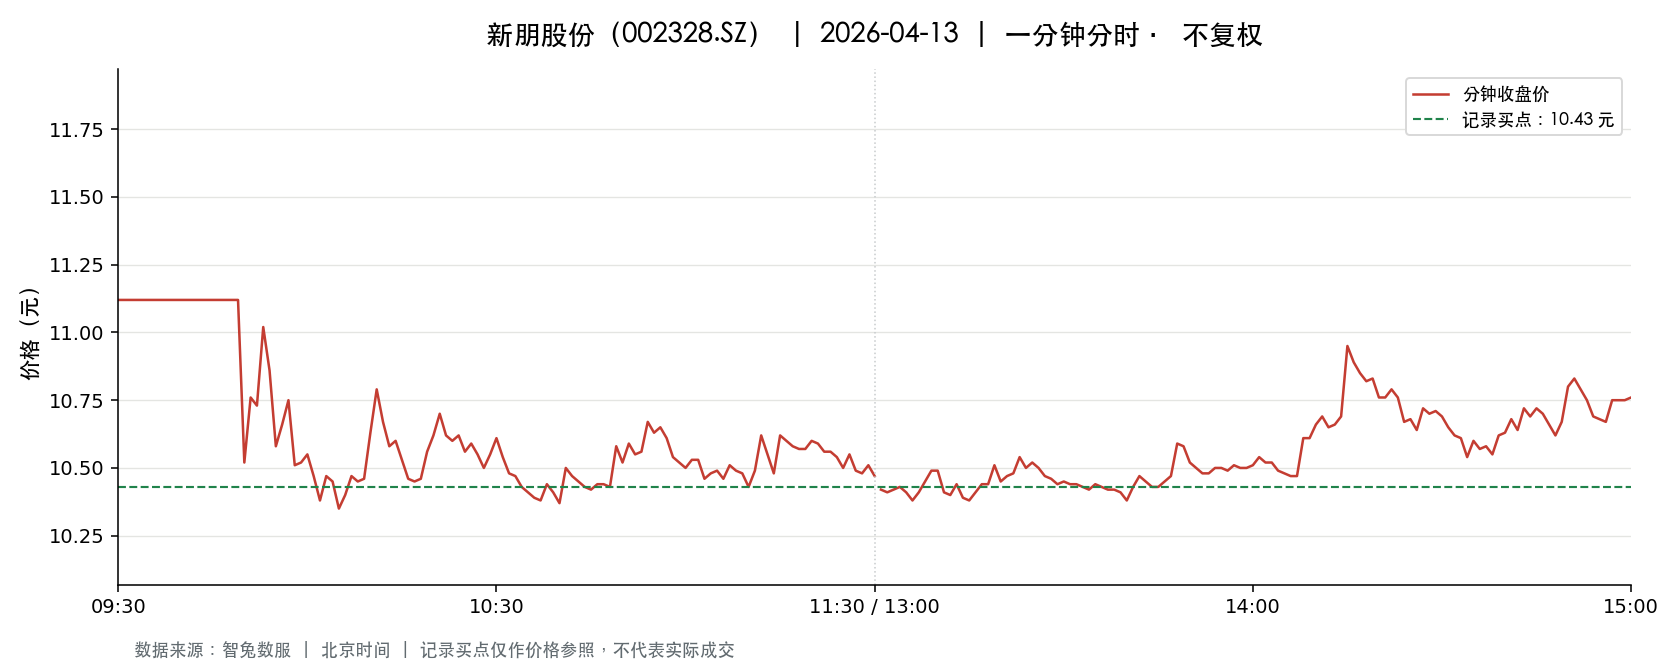

Source data for this figure (header and first rows):
t, o, h, l, c, v, a, pc, sf
2026-04-13 09:30:00, 11.12, 11.12, 11.12, 11.12, 122230, 135919760, 10.11, 0.0
2026-04-13 09:31:00, 11.08, 11.12, 10.88, 11.12, 153404, 170036296, 11.12, 0.0
2026-04-13 09:32:00, 11.12, 11.12, 11.12, 11.12, 2960, 3291186, 11.12, 0.0
2026-04-13 09:33:00, 11.12, 11.12, 11.12, 11.12, 2757, 3065450, 11.12, 0.0
2026-04-13 09:34:00, 11.12, 11.12, 11.12, 11.12, 2899, 3224166, 11.12, 0.0
2026-04-13 09:35:00, 11.12, 11.12, 11.12, 11.12, 2417, 2687704, 11.12, 0.0
2026-04-13 09:36:00, 11.12, 11.12, 11.12, 11.12, 1112, 1236321, 11.12, 0.0
2026-04-13 09:37:00, 11.12, 11.12, 11.12, 11.12, 829.0, 921848, 11.12, 0.0
2026-04-13 09:38:00, 11.12, 11.12, 11.12, 11.12, 592.0, 658304, 11.12, 0.0
2026-04-13 09:39:00, 11.12, 11.12, 11.12, 11.12, 597.0, 663864, 11.12, 0.0
2026-04-13 09:40:00, 11.12, 11.12, 11.12, 11.12, 546.0, 607152, 11.12, 0.0
2026-04-13 09:41:00, 11.12, 11.12, 11.12, 11.12, 413.0, 459256, 11.12, 0.0
2026-04-13 09:42:00, 11.12, 11.12, 11.12, 11.12, 704.0, 782848, 11.12, 0.0
2026-04-13 09:43:00, 11.12, 11.12, 11.12, 11.12, 1101, 1224334, 11.12, 0.0
2026-04-13 09:44:00, 11.12, 11.12, 11.12, 11.12, 733.0, 815096, 11.12, 0.0
2026-04-13 09:45:00, 11.12, 11.12, 11.12, 11.12, 6934, 7710608, 11.12, 0.0
2026-04-13 09:46:00, 11.12, 11.12, 11.12, 11.12, 2999, 3334888, 11.12, 0.0
2026-04-13 09:47:00, 11.12, 11.12, 11.12, 11.12, 1591, 1769192, 11.12, 0.0
2026-04-13 09:48:00, 11.12, 11.12, 11.12, 11.12, 3230, 3591759, 11.12, 0.0
2026-04-13 09:49:00, 11.12, 11.12, 11.12, 11.12, 4263, 4741012, 11.12, 0.0
2026-04-13 09:50:00, 11.12, 11.12, 10.42, 10.52, 176328, 194661023, 11.12, 0.0
2026-04-13 09:51:00, 10.6, 10.76, 10.2, 10.76, 144429, 152082502, 10.52, 0.0
2026-04-13 09:52:00, 10.74, 11.12, 10.54, 10.73, 116506, 126656358, 10.76, 0.0
2026-04-13 09:53:00, 10.75, 11.1, 10.75, 11.02, 56626, 61910294, 10.73, 0.0
2026-04-13 09:54:00, 11.02, 11.02, 10.8, 10.86, 56395, 61537031, 11.02, 0.0
2026-04-13 09:55:00, 10.85, 10.85, 10.58, 10.58, 31681, 33976837, 10.86, 0.0
2026-04-13 09:56:00, 10.59, 10.7, 10.59, 10.66, 59202, 63012974, 10.58, 0.0
2026-04-13 09:57:00, 10.66, 10.87, 10.66, 10.75, 30498, 32777147, 10.66, 0.0
2026-04-13 09:58:00, 10.71, 10.72, 10.51, 10.51, 29186, 30929477, 10.75, 0.0
2026-04-13 09:59:00, 10.48, 10.52, 10.33, 10.52, 43041, 44800612, 10.51, 0.0
2026-04-13 10:00:00, 10.53, 10.67, 10.53, 10.55, 20397, 21600031, 10.52, 0.0
2026-04-13 10:01:00, 10.51, 10.51, 10.41, 10.47, 31827, 33317581, 10.55, 0.0
2026-04-13 10:02:00, 10.48, 10.48, 10.38, 10.38, 24940, 26014425, 10.47, 0.0
2026-04-13 10:03:00, 10.4, 10.48, 10.37, 10.47, 22022, 22885789, 10.38, 0.0
2026-04-13 10:04:00, 10.47, 10.49, 10.43, 10.45, 15614, 16337900, 10.47, 0.0
2026-04-13 10:05:00, 10.45, 10.45, 10.35, 10.35, 24054, 24971931, 10.45, 0.0
2026-04-13 10:06:00, 10.35, 10.44, 10.35, 10.4, 19694, 20445371, 10.35, 0.0
2026-04-13 10:07:00, 10.4, 10.5, 10.4, 10.47, 13596, 14195833, 10.4, 0.0
2026-04-13 10:08:00, 10.48, 10.49, 10.45, 10.45, 9972, 10439244, 10.47, 0.0
2026-04-13 10:09:00, 10.45, 10.46, 10.41, 10.46, 8190, 8550317, 10.45, 0.0
2026-04-13 10:10:00, 10.43, 10.63, 10.43, 10.63, 24397, 25682753, 10.46, 0.0
2026-04-13 10:11:00, 10.66, 10.8, 10.55, 10.79, 35804, 38391835, 10.63, 0.0
2026-04-13 10:12:00, 10.8, 10.85, 10.67, 10.67, 16047, 17311292, 10.79, 0.0
2026-04-13 10:13:00, 10.67, 10.67, 10.58, 10.58, 7545, 8023270, 10.67, 0.0
2026-04-13 10:14:00, 10.59, 10.6, 10.57, 10.6, 7856, 8311988, 10.58, 0.0
2026-04-13 10:15:00, 10.6, 10.62, 10.51, 10.53, 10173, 10755918, 10.6, 0.0
2026-04-13 10:16:00, 10.51, 10.51, 10.46, 10.46, 4884, 5122323, 10.53, 0.0
2026-04-13 10:17:00, 10.46, 10.49, 10.45, 10.45, 6131, 6412362, 10.46, 0.0
2026-04-13 10:18:00, 10.46, 10.46, 10.43, 10.46, 4340, 4534935, 10.45, 0.0
2026-04-13 10:19:00, 10.46, 10.56, 10.44, 10.56, 8156, 8550501, 10.46, 0.0
2026-04-13 10:20:00, 10.49, 10.62, 10.49, 10.62, 7717, 8134284, 10.56, 0.0
2026-04-13 10:21:00, 10.65, 10.74, 10.6, 10.7, 16839, 17945692, 10.62, 0.0
2026-04-13 10:22:00, 10.69, 10.7, 10.57, 10.62, 8427, 8942673, 10.7, 0.0
2026-04-13 10:23:00, 10.64, 10.69, 10.6, 10.6, 8718, 9261420, 10.62, 0.0
2026-04-13 10:24:00, 10.6, 10.67, 10.59, 10.62, 7308, 7763642, 10.6, 0.0
2026-04-13 10:25:00, 10.61, 10.61, 10.55, 10.56, 2939, 3111228, 10.62, 0.0
2026-04-13 10:26:00, 10.56, 10.6, 10.55, 10.59, 4101, 4340405, 10.56, 0.0
2026-04-13 10:27:00, 10.59, 10.59, 10.55, 10.55, 2266, 2395477, 10.59, 0.0
2026-04-13 10:28:00, 10.56, 10.56, 10.5, 10.5, 3624, 3813210, 10.55, 0.0
2026-04-13 10:29:00, 10.51, 10.55, 10.5, 10.55, 4993, 5247763, 10.5, 0.0
... 181 more rows
